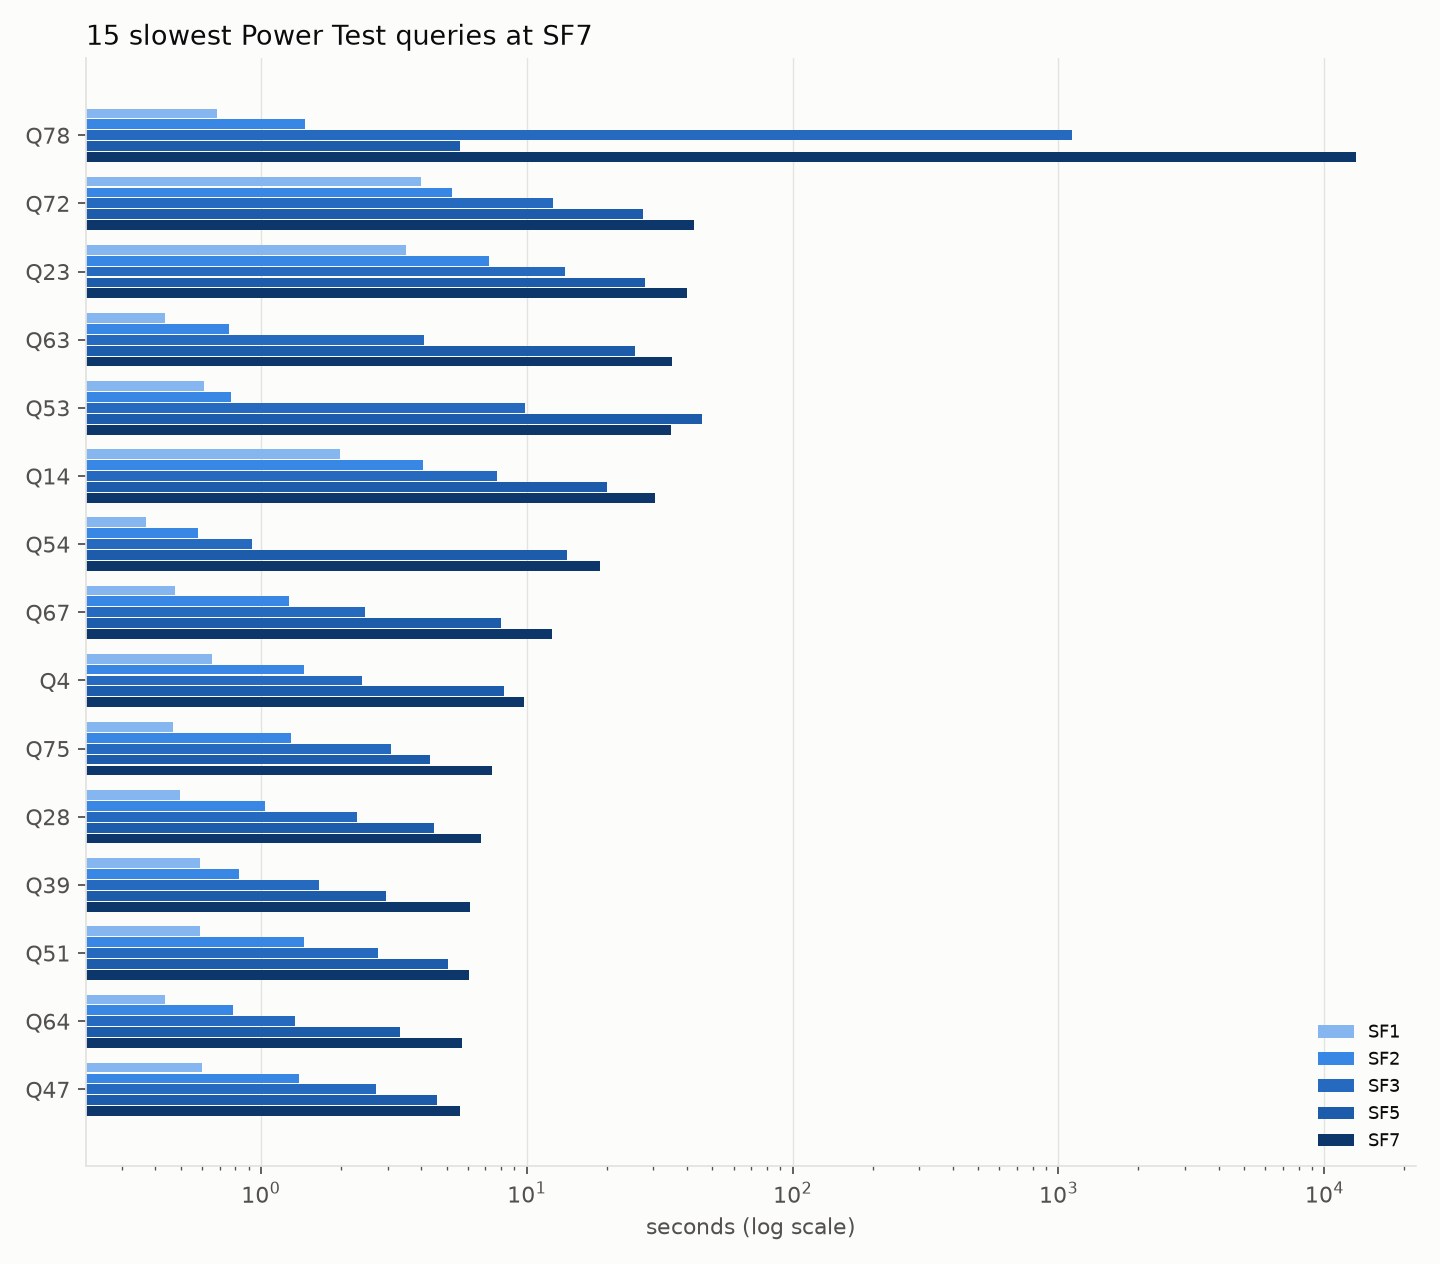

Source data for this figure (header and first rows):
query, SF1_s, SF2_s, SF3_s, SF5_s, SF7_s
1, 0.036, 0.079, 0.174, 0.311, 1.004
2, 0.145, 0.269, 0.554, 0.96, 1.305
3, 0.027, 0.064, 0.324, 2.194, 2.65
4, 0.653, 1.455, 2.41, 8.246, 9.777
5, 0.35, 0.701, 1.183, 3.625, 4.079
6, 0.097, 0.164, 0.378, 0.697, 1.667
7, 0.227, 0.584, 1.186, 2.166, 3.439
8, 0.205, 0.347, 0.763, 1.018, 2.349
9, 0.201, 0.403, 0.732, 1.337, 1.766
10, 0.153, 0.276, 0.624, 1.602, 2.945
11, 0.3, 0.668, 1.174, 3.146, 4.817
12, 0.033, 0.061, 0.267, 0.418, 0.971
13, 0.274, 0.414, 1.611, 1.807, 2.257
14, 1.99, 4.083, 7.749, 20.03, 30.43
15, 0.076, 0.149, 0.329, 0.856, 1.415
16, 0.117, 0.234, 0.423, 1.241, 2.075
17, 0.184, 0.395, 0.687, 2.228, 1.029
18, 0.279, 0.416, 2.495, 2.319, 3.55
19, 0.152, 0.292, 0.768, 1.38, 2.136
20, 0.059, 0.12, 0.339, 0.786, 1.296
21, 0.196, 0.339, 1.227, 1.398, 5.503
22, 0.39, 0.518, 1.3, 2.37, 4.669
23, 3.514, 7.224, 13.9, 27.78, 40.26
24, 0.299, 0.454, 1.462, 3.159, 4.31
25, 0.235, 0.392, 0.541, 1.194, 1.807
26, 0.275, 0.338, 0.954, 0.765, 1.085
27, 0.205, 0.414, 1.135, 1.764, 3.727
28, 0.498, 1.042, 2.308, 4.472, 6.763
29, 0.328, 0.501, 0.828, 2.27, 3.027
30, 0.043, 0.05, 0.086, 0.149, 0.261
31, 0.16, 0.311, 0.608, 1.34, 1.924
32, 0.008, 0.015, 0.015, 0.047, 0.082
33, 0.192, 0.383, 0.809, 2.651, 3.104
34, 0.109, 0.19, 0.406, 0.829, 1.312
35, 0.229, 0.545, 1.107, 2.973, 3.95
36, 0.178, 0.357, 0.716, 1.871, 2.043
37, 0.287, 0.414, 0.053, 0.059, 0.065
38, 0.199, 0.43, 0.914, 2.329, 4.279
39, 0.59, 0.826, 1.653, 2.954, 6.149
40, 0.155, 0.37, 0.764, 3.184, 4.987
41, 0.013, 0.019, 0.045, 0.03, 0.085
42, 0.097, 0.191, 0.471, 0.727, 1.858
43, 0.257, 0.526, 1.31, 1.907, 2.903
44, 0.214, 0.403, 0.903, 1.801, 3.162
45, 0.07, 0.13, 0.256, 0.376, 0.523
46, 0.202, 0.402, 0.762, 1.646, 2.121
47, 0.604, 1.395, 2.724, 4.597, 5.63
48, 0.326, 0.435, 0.811, 1.34, 1.815
49, 0.259, 0.55, 1.004, 3.135, 4.016
50, 0.047, 0.151, 0.809, 1.457, 2.648
51, 0.591, 1.45, 2.772, 5.062, 6.056
52, 0.097, 0.2, 0.405, 0.733, 1.655
53, 0.611, 0.771, 9.888, 45.65, 34.82
54, 0.372, 0.58, 0.928, 14.13, 18.9
55, 0.102, 0.199, 0.61, 0.881, 0.955
56, 0.226, 0.418, 0.981, 2.172, 2.881
57, 0.31, 0.537, 0.942, 2.221, 3.854
58, 0.211, 0.398, 1.113, 2.225, 3.097
59, 0.205, 0.383, 0.675, 1.719, 2.042
60, 0.241, 0.519, 0.752, 2.572, 3.376
... 39 more rows
